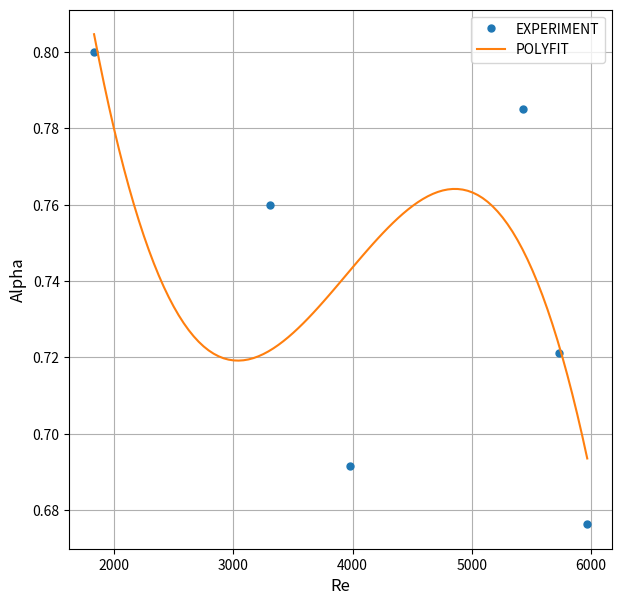
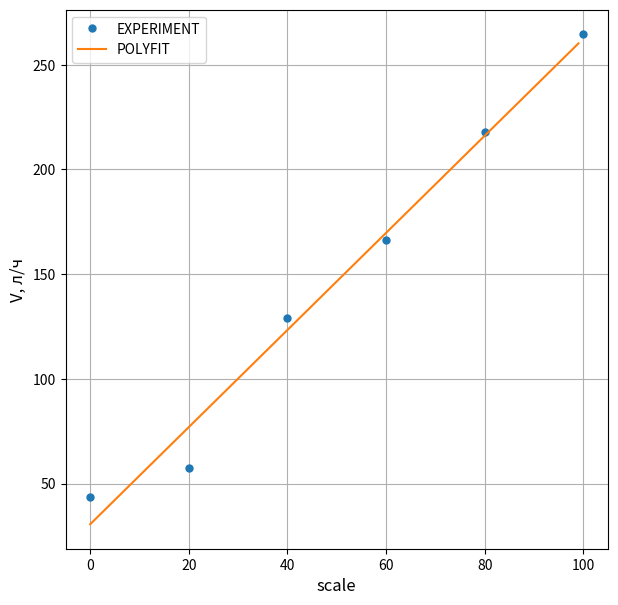

Write Python code to recreate these figures, in order.
# Libs
import numpy as np
import matplotlib.pyplot as plt
import pandas as pd
import scipy as sp
import math as m
# DIAFRAGMA
d=0.0044
D=0.0079
F0=0.25*m.pi*(d*d)

DM = np.array([0.466, 0.465, 0.489, 0.466, 0.474, 0.481])


TAU = np.array([11.92, 12.39, 13.74, 17.87,21.88, 40.01])# Time to spill
H1 = np.array([1.200, 1.05, 0.9, 0.75, 0.6, 0.455])# Height of first pipe
H2 = np.array([0.46, 0.45, 0.445, 0.435, 0.42, 0.405])# Height of second pipe
DH=np.zeros(len(H1))
for i in range(0, len(H1)):
    DH[i]=H1[i]-H2[i] #Counting DH
FREQ = np.array([2.6, 2.3,2, 1.6, 1.15, 0.4])# Turbine frequency
AIR_DENSITY=1.161
WATER_DENSITY=998.520 #Mean
DP=np.zeros(len(H1))
for i in range(0, len(DH)):
    DP[i]=9.805*DH[i]*(WATER_DENSITY-AIR_DENSITY) #Counting Pressure Diff
GEXP=np.zeros(len(DP))
for i in range(0, len(DP)):
    GEXP[i]=DM[i]/TAU[i] #Counting GEXP
ALPHA=np.zeros(len(DP))
for i in range(0, len(DP)):
    ALPHA[i]=GEXP[i]/(F0*m.sqrt(2*WATER_DENSITY*DP[i])) #Counting ALPHA
RE = np.zeros(len(GEXP))
for i in range(0, len(DP)):
    RE[i] = (4*GEXP[i]) / (m.pi *D* 0.001056)  # Counting RE, Const is the DynViscosityCoeff
S_result_dict = {
    'М, кг': DM,
    'T, с': TAU,
    'DH, м': DH,
    'FREQ, Гц': FREQ,
    'G, кг/с': GEXP,
    'DP, Па': DP,
    'Альфа': ALPHA,
    'Рейнольдс': RE
}
S_result = pd.DataFrame(S_result_dict, index=np.arange(1, 7))
print(S_result)
a = np.polyfit(RE, ALPHA, 3) #АППРОКС. КУБ. МНОГОЧЛЕНОМ
def ALPHAFIT(x):
    return np.polyval(a,x)
x = np.linspace(RE[0], RE[5],100)
plt.figure(figsize=(7, 7))
plt.xlabel('Re', fontsize=12)
plt.ylabel('Alpha', fontsize=12)
plt.plot(RE, ALPHA, 'o', label='EXPERIMENT', markersize=5)
plt.plot(x, ALPHAFIT(x), label='POLYFIT')
plt.grid(True)
plt.legend()
plt.show()
deltarand=0
GEXPMEAN=0
for i in range(0, len(GEXP)):
    GEXPMEAN += GEXP[i]
GEXPMEAN=GEXPMEAN/6
for i in range(0, len(GEXP)):
    deltarand+=(GEXP[i]-GEXPMEAN)**2
deltarand=2.57058183661*deltarand/30
deltagexp=m.sqrt((0.001+0.01)**2+deltarand**2)
print(deltagexp)#ПОГРЕШНОСТЬ РАСХОДА

# ROTAMETER

DMROT=np.array([0.484, 0.484, 0.482, 0.487, 0.484, 0.469])
TAUROT = np.array([40, 30.32, 13.46, 10.56, 8, 6.39])# Time to spill
GEXPROT=np.zeros(len(DMROT))
for i in range(0, len(DP)):
    GEXPROT[i]=3600000*DMROT[i]/(TAUROT[i]*WATER_DENSITY) #Counting GEXP
FREQROT = np.array([0,1.2, 2.2, 2.9, 3.9, 4.8])# FREQ
SCALE= np.array([0, 20, 40, 60, 80, 100])# SCALE

B = np.polyfit(SCALE, GEXPROT, 1) #АППРОКС. КУБ. МНОГОЧЛЕНОМ
ALPHA_FIT = np.polyval(B, range(SCALE[0], SCALE[5],1))
plt.figure(figsize=(7, 7))
plt.xlabel('scale', fontsize=12)
plt.ylabel('V, л/ч', fontsize=12)
plt.plot(SCALE, GEXPROT, 'o', label='EXPERIMENT', markersize=5)
plt.plot(range(SCALE[0], SCALE[5],1), ALPHA_FIT, label='POLYFIT')
plt.grid(True)
plt.legend()
plt.show()
S_result_dict = {
    'М, кг': DMROT,
    'T, с': TAUROT,
    'FREQ, Гц': FREQROT,
    'V, л/ч': GEXPROT
}
S_result = pd.DataFrame(S_result_dict, index=np.arange(1, 7))
print(S_result)
deltagexp=0
for i in range (0,5):
    if ((GEXPROT[i]-np.polyval(B,SCALE[i]))>deltagexp):
        deltagexp=GEXPROT[i]-np.polyval(B,SCALE[i])
print('ROTAMETER -- ',deltagexp)#ПОГРЕШНОСТЬ ЛИНЕЙНАЯ РАСХОДА
SPRAVKA = np.array([20, 46, 76, 107, 140, 171])# SCALE
deltagexp=0
for i in range (0,5):
    if ((GEXPROT[i]-SPRAVKA[i])>deltagexp):
        deltagexp=GEXPROT[i]-SPRAVKA[i]
print('ROTAMETERSPRAVKA -- ',deltagexp)#ПОГРЕШНОСТЬ РАСХОДА по справочным данным